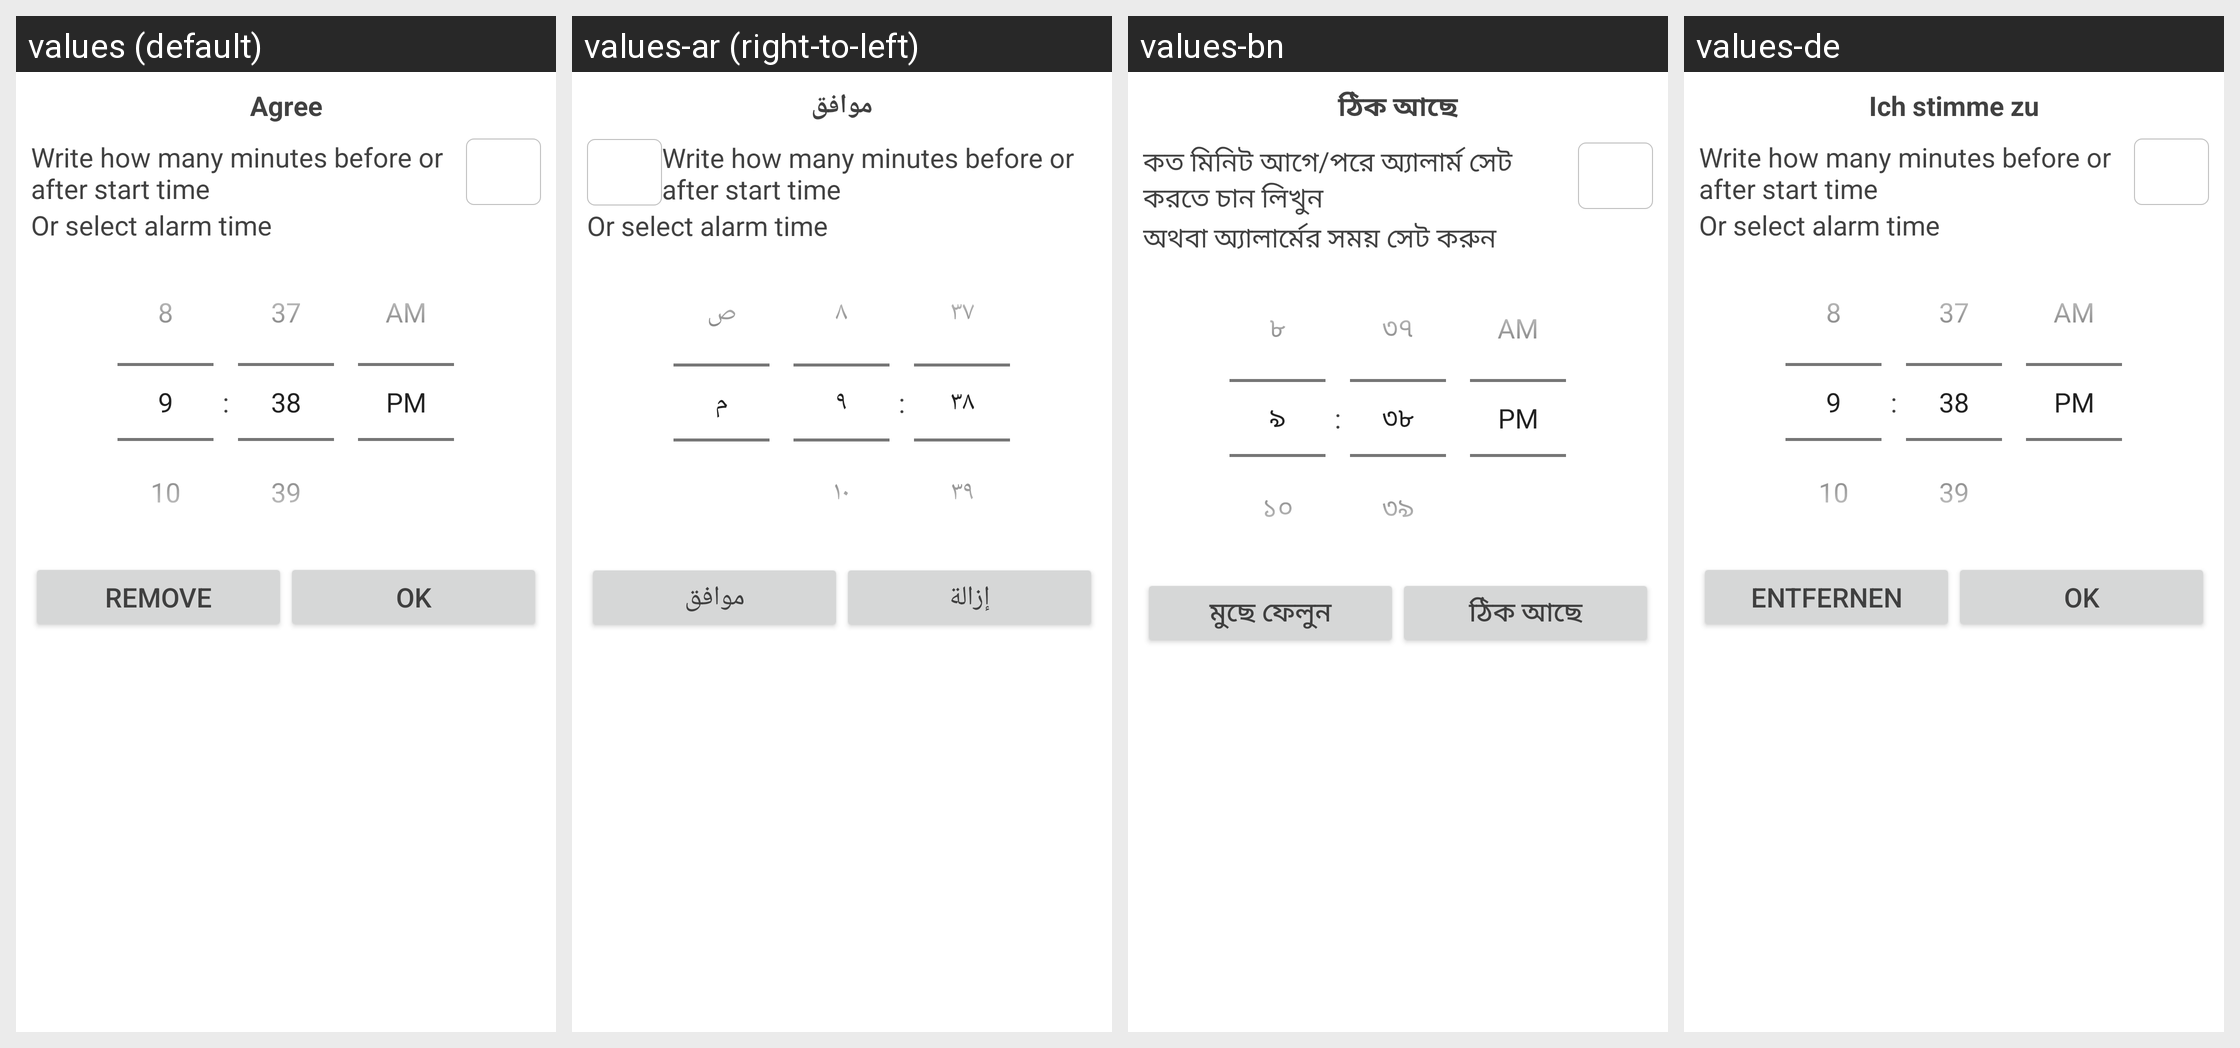

For this localized Android screen grid, give each drawn string resource with its value in every locale shown.
Android screen res/layout/alarm_dialog.xml rendered under 4 locales, left to right: values (default), values-ar (right-to-left), values-bn, values-de. Device: Nexus 5 (rendered at 1080×1920; each locale shown at half size, 540×960, under a caption strip naming it); theme ThemeWhite.
Other locales in the repository, not shown: values-bs, values-ckb, values-es, values-fa, values-fr, values-hr, values-in, values-it, values-ms, values-pt, values-ru, values-sq, values-sr, values-th, values-tl, values-tr, values-ur, values-uz, values-zh.
Strings drawn on this screen, with the default value and each locale's value (text and hints the layout hard-codes, and strings that could not be matched under every locale, appear in the picture but are not listed):

agree
  values: Agree
  values-ar: موافق
  values-bn: ঠিক আছে
  values-de: Ich stimme zu

alarm_offset
  values: Write how many minutes before or after start time
  values-ar: Write how many minutes before or after start time  [not translated; the default value is used]
  values-bn: কত মিনিট আগে/পরে অ্যালার্ম সেট করতে চান লিখুন
  values-de: Write how many minutes before or after start time  [not translated; the default value is used]

select_time
  values: Or select alarm time
  values-ar: Or select alarm time  [not translated; the default value is used]
  values-bn: অথবা অ্যালার্মের সময় সেট করুন
  values-de: Or select alarm time  [not translated; the default value is used]

remove_button
  values: Remove
  values-ar: إزالة
  values-bn: মুছে ফেলুন
  values-de: Entfernen

ok
  values: OK
  values-ar: موافق
  values-bn: ঠিক আছে
  values-de: OK
